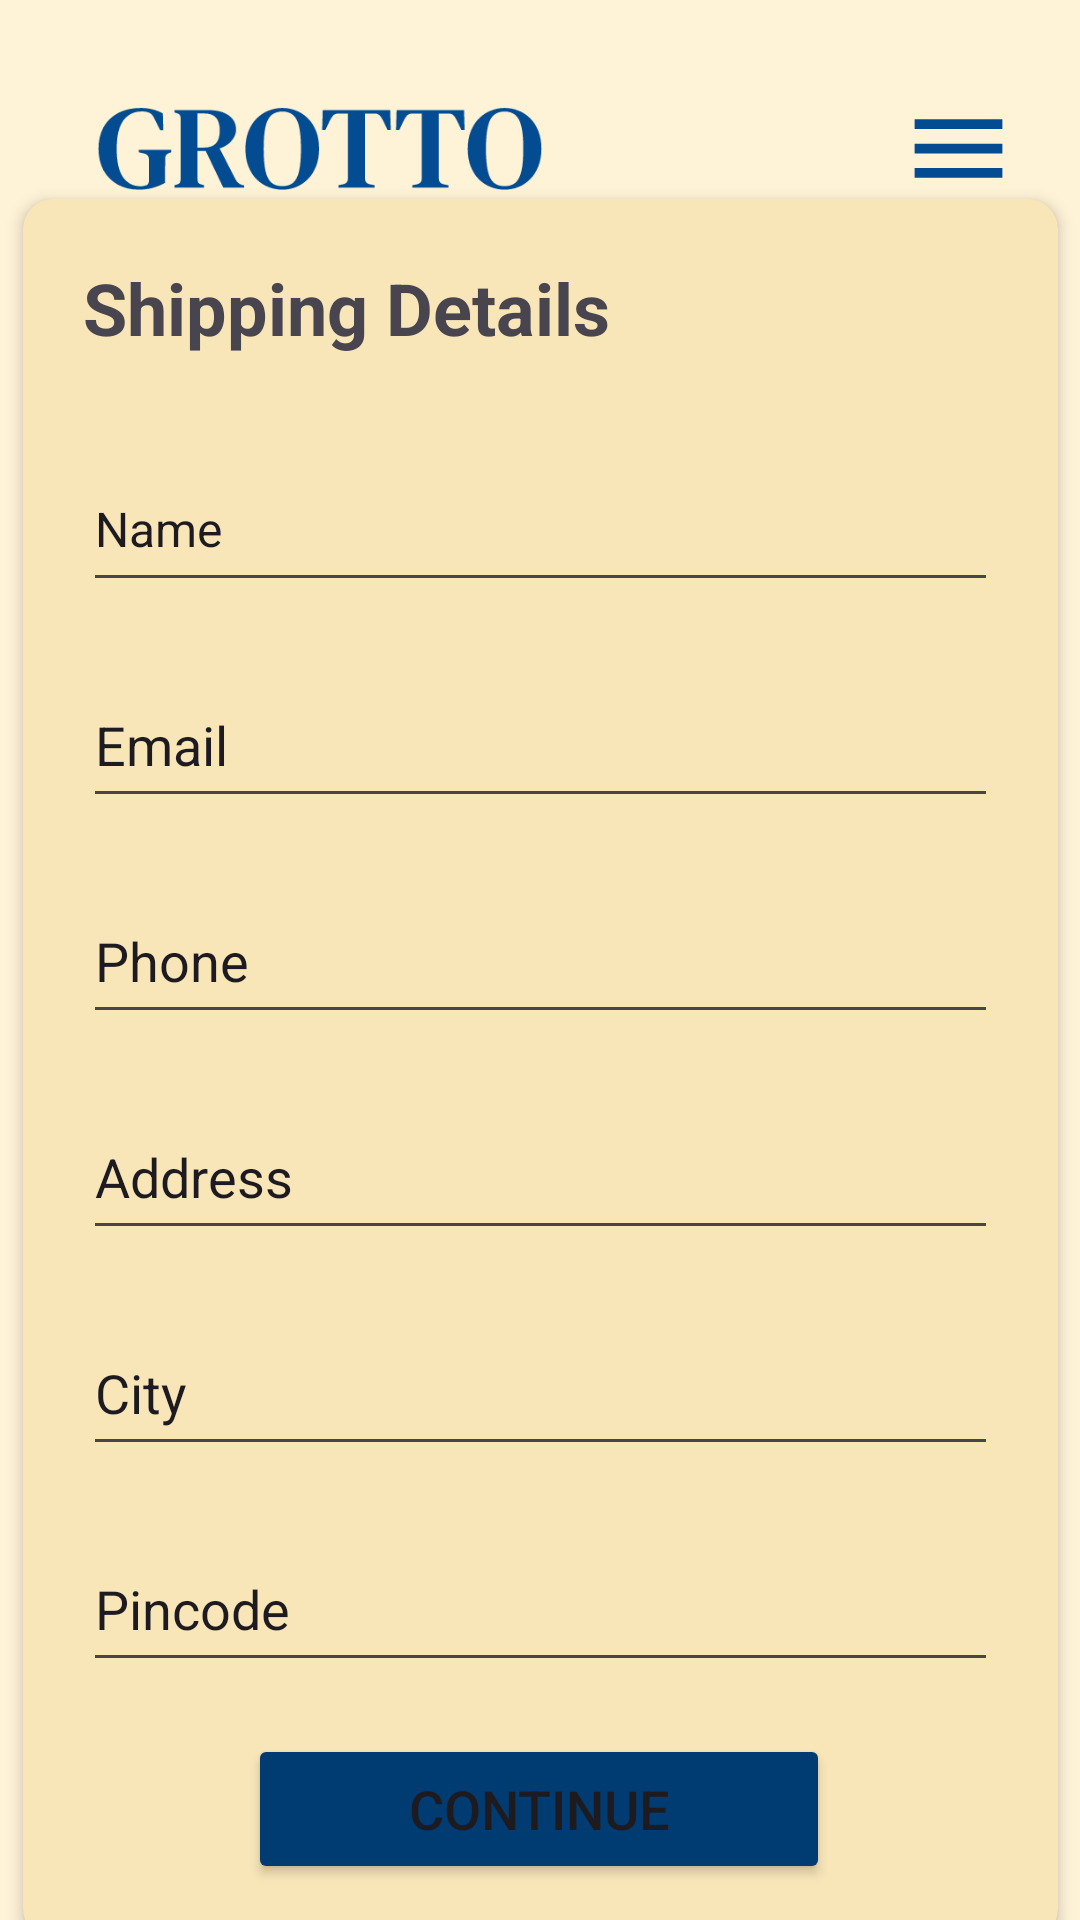

Reconstruct the res/layout file that produces this screen, plus the resources it refers to.
<!-- AndroidManifest.xml: application theme Theme.Joemol_Joy_Project1 -->
<!-- res/layout/checkout_layout.xml -->
<?xml version="1.0" encoding="utf-8"?>
<androidx.constraintlayout.widget.ConstraintLayout xmlns:android="http://schemas.android.com/apk/res/android"
    xmlns:app="http://schemas.android.com/apk/res-auto"
    android:layout_width="wrap_content"
    android:layout_height="match_parent"
    android:background="@color/background_color"
    android:backgroundTint="@color/background_color"
    android:textAlignment="center">

    <ImageView
        android:id="@+id/imageView"
        android:layout_width="149dp"
        android:layout_height="39dp"
        android:layout_marginStart="32dp"
        android:layout_marginTop="30dp"
        android:contentDescription="@string/logo"
        app:layout_constraintStart_toStartOf="parent"
        app:layout_constraintTop_toTopOf="parent"
        app:srcCompat="@drawable/grotto" />

    <ImageView
        android:id="@+id/imageView2"
        android:layout_width="51dp"
        android:layout_height="39dp"
        android:layout_marginTop="30dp"
        android:layout_marginEnd="15dp"
        android:contentDescription="@string/menu"
        app:layout_constraintEnd_toEndOf="parent"
        app:layout_constraintTop_toTopOf="parent"
        app:srcCompat="@drawable/menu" />

    <androidx.cardview.widget.CardView
        android:layout_width="345dp"
        android:layout_height="580dp"
        android:layout_marginStart="32dp"
        android:layout_marginTop="40dp"
        android:layout_marginEnd="32dp"
        android:layout_marginBottom="40dp"
        app:cardBackgroundColor="#F8E6B9"
        app:cardCornerRadius="10dp"
        app:cardElevation="3dp"
        app:layout_constraintBottom_toBottomOf="parent"
        app:layout_constraintEnd_toEndOf="parent"
        app:layout_constraintStart_toStartOf="parent"
        app:layout_constraintTop_toBottomOf="@+id/imageView"
        app:layout_constraintVertical_bias="0.482">

        <androidx.constraintlayout.widget.ConstraintLayout
            android:layout_width="match_parent"
            android:layout_height="619dp">

            <TextView
                android:id="@+id/textView"
                android:layout_width="wrap_content"
                android:layout_height="wrap_content"
                android:layout_marginStart="20dp"
                android:layout_marginTop="20dp"
                android:text="@string/shipping_details"
                android:textSize="24sp"
                android:textStyle="bold"
                app:layout_constraintStart_toStartOf="parent"
                app:layout_constraintTop_toTopOf="parent" />

            <EditText
                android:id="@+id/editTextText"
                android:layout_width="0dp"
                android:layout_height="52dp"
                android:layout_marginStart="20dp"
                android:layout_marginTop="30dp"
                android:layout_marginEnd="20dp"
                android:autofillHints="Name"
                android:ems="10"
                android:inputType="text"
                android:labelFor="@+id/editTextText"
                android:text="@string/name"
                android:textSize="16sp"
                app:layout_constraintEnd_toEndOf="parent"
                app:layout_constraintHorizontal_bias="0.0"
                app:layout_constraintStart_toStartOf="parent"
                app:layout_constraintTop_toBottomOf="@+id/textView" />

            <EditText
                android:id="@+id/editTextText2"
                android:layout_width="0dp"
                android:layout_height="52dp"
                android:layout_marginStart="20dp"
                android:layout_marginTop="20dp"
                android:layout_marginEnd="20dp"
                android:autofillHints="Email"
                android:ems="10"
                android:inputType="text"
                android:text="@string/email"
                app:layout_constraintEnd_toEndOf="parent"
                app:layout_constraintStart_toStartOf="parent"
                app:layout_constraintTop_toBottomOf="@+id/editTextText" />

            <EditText
                android:id="@+id/editTextText3"
                android:layout_width="0dp"
                android:layout_height="52dp"
                android:layout_marginStart="20dp"
                android:layout_marginTop="20dp"
                android:layout_marginEnd="20dp"
                android:autofillHints="Phone"
                android:ems="10"
                android:inputType="text"
                android:text="@string/phone"
                app:layout_constraintEnd_toEndOf="parent"
                app:layout_constraintStart_toStartOf="parent"
                app:layout_constraintTop_toBottomOf="@+id/editTextText2" />

            <EditText
                android:id="@+id/editTextText4"
                android:layout_width="0dp"
                android:layout_height="52dp"
                android:layout_marginStart="20dp"
                android:layout_marginTop="20dp"
                android:layout_marginEnd="20dp"
                android:autofillHints="Address"
                android:ems="10"
                android:inputType="text"
                android:text="@string/address"
                app:layout_constraintEnd_toEndOf="parent"
                app:layout_constraintStart_toStartOf="parent"
                app:layout_constraintTop_toBottomOf="@+id/editTextText3" />

            <EditText
                android:id="@+id/editTextText5"
                android:layout_width="0dp"
                android:layout_height="52dp"
                android:layout_marginStart="20dp"
                android:layout_marginTop="20dp"
                android:layout_marginEnd="20dp"
                android:autofillHints="City"
                android:ems="10"
                android:inputType="text"
                android:text="@string/city"
                app:layout_constraintEnd_toEndOf="parent"
                app:layout_constraintStart_toStartOf="parent"
                app:layout_constraintTop_toBottomOf="@+id/editTextText4" />

            <EditText
                android:id="@+id/editTextText6"
                android:layout_width="0dp"
                android:layout_height="52dp"
                android:layout_marginStart="20dp"
                android:layout_marginTop="20dp"
                android:layout_marginEnd="20dp"
                android:autofillHints="Pin"
                android:ems="10"
                android:inputType="text"
                android:text="@string/pin"
                app:layout_constraintEnd_toEndOf="parent"
                app:layout_constraintStart_toStartOf="parent"
                app:layout_constraintTop_toBottomOf="@+id/editTextText5" />

            <Button
                android:id="@+id/button"
                android:layout_width="194dp"
                android:layout_height="50dp"
                android:layout_marginBottom="40dp"
                android:backgroundTint="#003B72"
                android:text="@string/cont"
                android:textSize="18sp"
                app:cornerRadius="5dp"
                app:layout_constraintBottom_toBottomOf="parent"
                app:layout_constraintEnd_toEndOf="parent"
                app:layout_constraintHorizontal_bias="0.496"
                app:layout_constraintStart_toStartOf="parent"
                app:layout_constraintTop_toBottomOf="@+id/editTextText6" />

        </androidx.constraintlayout.widget.ConstraintLayout>
    </androidx.cardview.widget.CardView>

    <androidx.constraintlayout.widget.Guideline
        android:id="@+id/guideline5"
        android:layout_width="wrap_content"
        android:layout_height="wrap_content"
        android:orientation="horizontal"
        app:layout_constraintGuide_percent="0.04103967" />

    <androidx.constraintlayout.widget.Guideline
        android:id="@+id/guideline6"
        android:layout_width="wrap_content"
        android:layout_height="wrap_content"
        android:orientation="vertical"
        app:layout_constraintGuide_percent="0.07055961" />

    <androidx.constraintlayout.widget.Guideline
        android:id="@+id/guideline7"
        android:layout_width="wrap_content"
        android:layout_height="wrap_content"
        android:orientation="vertical"
        app:layout_constraintGuide_percent="0.93" />

    <androidx.constraintlayout.widget.Guideline
        android:id="@+id/guideline8"
        android:layout_width="wrap_content"
        android:layout_height="wrap_content"
        android:orientation="horizontal"
        app:layout_constraintGuide_percent="0.96853626" />
</androidx.constraintlayout.widget.ConstraintLayout>
<!-- resources referenced by this layout -->
<resources>
  <color name="background_color">#FFF3D7</color>
  <!-- drawable grotto: vector/xml drawable (drawable, 5118 chars, omitted) -->
  <!-- drawable menu (drawable) -->
  <vector xmlns:android="http://schemas.android.com/apk/res/android"
      android:width="24dp"
      android:height="24dp"
      android:viewportWidth="24"
      android:viewportHeight="24">
    <path
        android:pathData="M3,18H21V16H3V18ZM3,13H21V11H3V13ZM3,6V8H21V6H3Z"
        android:fillColor="#034C91"/>
  </vector>
  <string name="address">Address</string>
  <string name="city">City</string>
  <string name="cont">Continue</string>
  <string name="email">Email</string>
  <string name="logo">logo</string>
  <string name="menu">Menu</string>
  <string name="name">Name</string>
  <string name="phone">Phone</string>
  <string name="pin">Pincode</string>
  <string name="shipping_details">Shipping Details</string>
  <style name="Theme.Joemol_Joy_Project1" parent="Base.Theme.Joemol_Joy_Project1" />
  <style name="Base.Theme.Joemol_Joy_Project1" parent="Theme.Material3.DayNight.NoActionBar">
          
          
      </style>
</resources>
